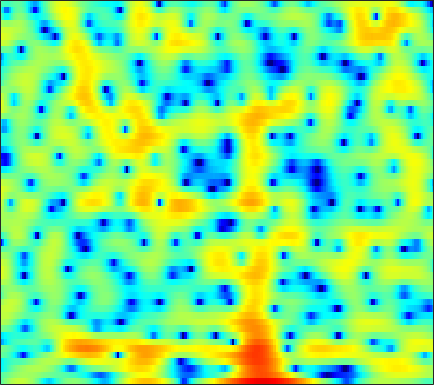

The data file committed next to this chart (first rows):
-1.9351, -0.99882, 0.056835, 0.91683, 1.4503, 2.0307, 2.4636, 2.686, 2.8688, 2.9216, 2.8339, 2.677, 2.3302, 1.8329, 1.3536, 0.55578, -0.44878, -1.3415, -2.7425, -4.3385, -6.0702, -7.2277, -7.9162, -7.3571
-2.014, -1.648, -1.148, -0.6502, -0.2928, 0.1514, 0.5415, 0.7968, 1.078, 1.286, 1.419, 1.469, 1.472, 1.399, 1.299, 1.117, 0.8858, 0.679, 0.3834, 0.08161, -0.2147, -0.4243, -0.6838, -0.9153
-6.154, -5.243, -4.073, -3.004, -2.289, -1.445, -0.7187, -0.2433, 0.2956, 0.7494, 1.13, 1.369, 1.624, 1.815, 1.932, 2.029, 2.066, 2.052, 1.974, 1.829, 1.609, 1.391, 1.006, 0.5058
-6.232, -5.355, -4.383, -3.648, -3.248, -2.863, -2.606, -2.472, -2.318, -2.14, -1.876, -1.602, -1.185, -0.6947, -0.2952, 0.2357, 0.7463, 1.096, 1.496, 1.821, 2.067, 2.194, 2.282, 2.272
-1.103, -1.428, -1.934, -2.57, -3.176, -4.222, -5.64, -7.081, -9.693, -13.41, -16.89, -15.25, -10.96, -7.739, -5.958, -4.171, -2.843, -2.077, -1.25, -0.5667, 0.05266, 0.5082, 1.122, 1.76
-0.1649, -0.5741, -1.045, -1.498, -1.865, -2.427, -3.108, -3.711, -4.53, -5.22, -5.563, -5.447, -4.907, -4.212, -3.754, -3.313, -3.2, -3.386, -4.073, -5.318, -7.015, -8.081, -7.513, -4.718
-10.11, -8.883, -6.844, -5.213, -4.329, -3.496, -2.955, -2.677, -2.423, -2.222, -2.064, -1.954, -1.813, -1.7, -1.637, -1.627, -1.764, -1.968, -2.415, -3.036, -3.646, -3.897, -3.538, -2.265
-6.814, -6.494, -5.715, -4.936, -4.482, -4.094, -3.913, -3.879, -3.957, -4.057, -4.091, -4.05, -3.827, -3.433, -3.044, -2.475, -1.905, -1.489, -0.9649, -0.4745, 0.01642, 0.3942, 0.9501, 1.547
-0.2392, -0.5007, -0.8552, -1.285, -1.694, -2.411, -3.418, -4.412, -6.176, -8.575, -11.53, -13.29, -12.37, -9.185, -6.989, -4.647, -2.839, -1.742, -0.5399, 0.4175, 1.199, 1.682, 2.216, 2.636
2.179, 2.054, 1.764, 1.311, 0.8573, 0.08288, -0.9374, -1.848, -3.286, -4.904, -6.391, -7.053, -6.888, -5.692, -4.55, -3.07, -1.77, -0.9226, 0.03143, 0.7998, 1.393, 1.725, 2.03, 2.163
2.624, 2.7, 2.673, 2.49, 2.264, 1.848, 1.318, 0.8674, 0.2231, -0.4424, -1.05, -1.425, -1.782, -1.952, -1.966, -1.845, -1.563, -1.266, -0.8264, -0.3636, 0.06045, 0.2996, 0.4841, 0.4704
2.776, 2.969, 3.13, 3.179, 3.123, 2.929, 2.589, 2.243, 1.654, 0.9159, 0.03963, -0.7191, -1.858, -3.12, -4.075, -5.12, -5.534, -5.258, -4.302, -3.084, -1.97, -1.282, -0.6205, -0.2798
1.315, 1.873, 2.48, 2.901, 3.087, 3.143, 2.998, 2.737, 2.208, 1.449, 0.4148, -0.5829, -2.297, -4.664, -7.109, -12.07, -18.27, -14.08, -8.359, -4.915, -2.667, -1.483, -0.3877, 0.272
-2.172, -0.793, 0.4866, 1.3, 1.673, 1.912, 1.911, 1.774, 1.431, 0.9425, 0.318, -0.2164, -0.9962, -1.789, -2.338, -2.883, -3.022, -2.819, -2.228, -1.421, -0.6036, -0.05882, 0.5127, 0.8782
-0.7637, -0.1803, 0.3876, 0.6926, 0.7601, 0.6543, 0.3685, 0.0797, -0.3861, -0.8659, -1.267, -1.481, -1.633, -1.625, -1.528, -1.261, -0.9101, -0.5996, -0.1499, 0.2993, 0.7086, 0.9661, 1.212, 1.321
2.284, 2.135, 1.825, 1.343, 0.8493, -0.009599, -1.111, -2.094, -3.557, -5.012, -6.039, -6.236, -5.615, -4.411, -3.398, -2.124, -1.01, -0.2884, 0.5279, 1.16, 1.616, 1.837, 1.98, 1.948
4.079, 3.677, 2.984, 2.085, 1.239, -0.142, -1.928, -3.615, -6.512, -10.83, -18.66, -21.47, -12.5, -7.726, -5.329, -2.966, -1.188, -0.1325, 0.9692, 1.764, 2.281, 2.494, 2.547, 2.335
4.146, 3.73, 3.002, 2.063, 1.219, -0.09661, -1.612, -2.848, -4.522, -5.967, -6.855, -6.968, -6.391, -5.133, -3.988, -2.422, -0.97, 0.00867, 1.071, 1.868, 2.386, 2.586, 2.592, 2.272
3.315, 2.973, 2.338, 1.468, 0.6686, -0.6489, -2.23, -3.642, -5.76, -8.068, -9.924, -10.21, -8.795, -6.545, -4.868, -2.864, -1.153, -0.09588, 1.055, 1.925, 2.511, 2.764, 2.863, 2.677
1.55, 1.33, 0.9411, 0.3883, -0.1569, -1.152, -2.475, -3.789, -6.115, -9.344, -13.06, -13.86, -10.63, -7.109, -5.035, -2.872, -1.175, -0.1694, 0.9315, 1.801, 2.433, 2.765, 3.001, 3.017
-2.208, -2.118, -1.749, -1.307, -1.085, -0.976, -1.186, -1.486, -2.071, -2.678, -3.159, -3.326, -3.189, -2.78, -2.365, -1.717, -1.028, -0.4704, 0.3089, 1.068, 1.75, 2.178, 2.599, 2.822
-16.86, -11.23, -5.828, -2.73, -1.259, 0.03665, 0.7412, 0.9931, 1.054, 0.8736, 0.4568, 0.05717, -0.6281, -1.46, -2.147, -3.015, -3.535, -3.375, -2.425, -1.092, 0.2712, 1.144, 2.058, 2.647
-3.44, -2.898, -1.553, -0.1217, 0.7958, 1.725, 2.349, 2.578, 2.627, 2.342, 1.764, 1.086, -0.2198, -2.125, -4.132, -8.334, -17.57, -22.68, -9.668, -4.843, -2.014, -0.5609, 0.7732, 1.613
0.6598, 0.8224, 1.147, 1.534, 1.827, 2.146, 2.344, 2.409, 2.328, 2.056, 1.574, 1.044, 0.1458, -0.9813, -1.934, -3.18, -4.111, -4.321, -3.957, -3.146, -2.256, -1.651, -1.024, -0.5951
1.404, 1.488, 1.599, 1.724, 1.818, 1.947, 2.029, 2.067, 2.057, 1.968, 1.736, 1.501, 1.069, 0.5319, 0.08341, -0.5312, -1.079, -1.44, -1.873, -2.179, -2.428, -2.579, -2.738, -2.832
1.715, 1.603, 1.408, 1.224, 1.157, 1.234, 1.477, 1.712, 2.042, 2.302, 2.449, 2.463, 2.334, 2.048, 1.727, 1.163, 0.4505, -0.1934, -1.166, -2.297, -3.527, -4.47, -5.575, -6.312
2.268, 1.451, -0.01482, -1.633, -2.459, -2.343, -0.9739, 0.2503, 1.685, 2.744, 3.467, 3.77, 3.933, 3.828, 3.58, 3.024, 2.159, 1.306, -0.1635, -2.15, -4.862, -7.587, -12.66, -18.31
3.212, 1.795, -0.997, -5.421, -10.07, -9.002, -3.634, -1.044, 1.228, 2.648, 3.495, 3.871, 4.091, 4.045, 3.865, 3.436, 2.788, 2.124, 0.9261, -0.6496, -2.69, -4.551, -7.163, -9.149
4.105, 3.343, 2.25, 1.234, 0.6802, 0.3557, 0.5216, 0.7912, 1.114, 1.306, 1.287, 1.173, 0.9334, 0.6674, 0.5192, 0.3954, 0.323, 0.2213, -0.01159, -0.4316, -1.044, -1.584, -2.357, -3.158
4.321, 3.892, 3.313, 2.76, 2.375, 1.887, 1.405, 0.9922, 0.3274, -0.5786, -1.805, -2.993, -4.834, -6.368, -6.674, -5.633, -3.99, -2.881, -1.706, -0.9439, -0.4982, -0.3352, -0.3165, -0.4186
3.069, 2.789, 2.428, 2.075, 1.804, 1.423, 0.9349, 0.4748, -0.3349, -1.497, -3.173, -4.96, -8.406, -13.59, -15.19, -10.01, -5.92, -3.839, -1.905, -0.6048, 0.2563, 0.6778, 1.029, 1.201
-0.3871, -0.5301, -0.6156, -0.6089, -0.5624, -0.4798, -0.4342, -0.4544, -0.6163, -0.9366, -1.449, -1.892, -2.486, -2.832, -2.789, -2.286, -1.45, -0.746, 0.09262, 0.7846, 1.267, 1.506, 1.689, 1.721
-6.457, -6.484, -6.207, -5.539, -4.839, -3.784, -2.684, -1.953, -1.131, -0.4885, -0.02187, 0.2624, 0.5451, 0.8088, 1.014, 1.309, 1.603, 1.817, 2.031, 2.143, 2.109, 1.993, 1.708, 1.304
-15.46, -16.16, -17.13, -15.07, -11.98, -8.123, -5.162, -3.416, -1.564, -0.156, 0.9132, 1.535, 2.184, 2.664, 2.939, 3.201, 3.359, 3.389, 3.326, 3.087, 2.666, 2.192, 1.297, 0.09442
-17.14, -17.16, -17.61, -15.34, -12.07, -8.133, -4.993, -3.123, -1.166, 0.3111, 1.438, 2.07, 2.72, 3.162, 3.385, 3.571, 3.646, 3.624, 3.491, 3.208, 2.714, 2.157, 1.094, -0.5185
-9.431, -8.936, -8.057, -6.897, -5.823, -4.264, -2.754, -1.71, -0.517, 0.4281, 1.1, 1.444, 1.703, 1.783, 1.766, 1.703, 1.649, 1.665, 1.714, 1.785, 1.759, 1.646, 1.331, 0.779
-4.872, -4.664, -4.195, -3.502, -2.913, -2.069, -1.256, -0.705, -0.1058, 0.2764, 0.3686, 0.2497, -0.2146, -0.9864, -1.727, -2.756, -3.411, -3.36, -2.553, -1.375, -0.2241, 0.4947, 1.205, 1.702
-3.972, -4.119, -3.921, -3.31, -2.673, -1.786, -0.9345, -0.4251, 0.03137, 0.1695, -0.03807, -0.488, -1.528, -3.284, -5.283, -9.666, -20.5, -20.67, -9.411, -4.809, -1.981, -0.4922, 0.9743, 2.022
-8.427, -10.37, -9.791, -6.947, -4.968, -2.864, -1.388, -0.6079, 0.05998, 0.3393, 0.2558, -0.0561, -0.7831, -1.837, -2.811, -4.152, -5.008, -4.99, -4.03, -2.576, -1.062, -0.04552, 1.13, 2.059
-6.754, -8.901, -8.581, -5.835, -3.994, -2.066, -0.7401, -0.0199, 0.6203, 0.9422, 0.9787, 0.8513, 0.4618, -0.0839, -0.5393, -1.136, -1.572, -1.746, -1.653, -1.252, -0.5968, -0.001954, 0.8021, 1.554
1.063, 0.4111, -0.08432, -0.186, -0.02235, 0.2825, 0.6787, 0.9494, 1.255, 1.44, 1.43, 1.307, 0.9422, 0.2998, -0.3309, -1.372, -2.559, -3.396, -4.15, -4.046, -3.169, -2.202, -0.877, 0.2511
4.099, 3.332, 2.341, 1.394, 0.7792, 0.1752, -0.0485, 0.04583, 0.4244, 0.8758, 1.198, 1.232, 0.9814, 0.29, -0.5906, -2.345, -5.111, -8.34, -16.58, -18.34, -9.119, -5.752, -2.853, -0.9411
4.453, 3.433, 1.763, -0.4083, -2.547, -5.869, -7.824, -6.332, -3.313, -1.007, 0.4611, 1.082, 1.355, 1.099, 0.5481, -0.6064, -2.168, -3.489, -4.983, -5.381, -4.633, -3.673, -2.372, -1.148
3.19, 2.451, 1.107, -0.7223, -2.545, -5.363, -6.849, -5.568, -2.814, -0.5758, 0.9312, 1.658, 2.138, 2.137, 1.879, 1.226, 0.322, -0.4423, -1.549, -2.612, -3.486, -3.954, -4.111, -3.698
0.618, 0.789, 0.8214, 0.6738, 0.5184, 0.3735, 0.4577, 0.7321, 1.312, 1.958, 2.515, 2.8, 2.964, 2.838, 2.557, 1.912, 0.9427, -0.02131, -1.649, -3.843, -6.875, -10.06, -15.5, -14.37
-2.741, -1.529, -0.3475, 0.4647, 0.9442, 1.465, 1.931, 2.246, 2.64, 2.982, 3.225, 3.318, 3.302, 3.101, 2.799, 2.187, 1.29, 0.4062, -1.088, -3.001, -5.361, -7.347, -9.523, -9.939
-3.551, -2.52, -1.352, -0.3646, 0.2504, 0.9608, 1.549, 1.925, 2.344, 2.677, 2.914, 3.027, 3.067, 2.971, 2.795, 2.414, 1.859, 1.328, 0.4622, -0.5467, -1.642, -2.465, -3.497, -4.41
-4.138, -3.568, -2.69, -1.793, -1.165, -0.4366, 0.1648, 0.5515, 0.9888, 1.356, 1.679, 1.889, 2.114, 2.252, 2.299, 2.258, 2.098, 1.894, 1.524, 1.053, 0.4976, 0.05032, -0.599, -1.286
-8.3, -6.972, -5.231, -3.87, -3.091, -2.372, -1.904, -1.674, -1.41, -1.113, -0.7084, -0.3328, 0.2204, 0.7597, 1.12, 1.492, 1.724, 1.806, 1.809, 1.696, 1.498, 1.318, 1.043, 0.7587
-11.5, -8.271, -5.66, -4.2, -3.663, -3.512, -3.92, -4.51, -5.427, -5.874, -5.273, -4.229, -2.626, -1.177, -0.3028, 0.5918, 1.197, 1.492, 1.715, 1.787, 1.754, 1.687, 1.593, 1.523
-1.431, -1.292, -1.052, -1.017, -1.278, -2.113, -3.754, -5.751, -10.41, -23.52, -14.08, -8.384, -4.283, -1.841, -0.619, 0.462, 1.099, 1.358, 1.466, 1.39, 1.184, 0.976, 0.6992, 0.5102
3.444, 3.202, 2.861, 2.397, 1.943, 1.121, 0.03499, -0.9124, -2.146, -2.917, -2.797, -2.212, -1.234, -0.3938, 0.04928, 0.3506, 0.3391, 0.1519, -0.2927, -0.914, -1.669, -2.313, -3.334, -4.493
4.323, 4.153, 3.871, 3.52, 3.216, 2.748, 2.232, 1.833, 1.321, 0.8961, 0.5835, 0.4068, 0.1655, -0.174, -0.5517, -1.259, -2.268, -3.221, -4.676, -6.184, -7.463, -8.194, -9.215, -11.04
3.578, 3.488, 3.325, 3.16, 3.023, 2.837, 2.637, 2.458, 2.168, 1.807, 1.359, 0.9461, 0.2778, -0.5684, -1.37, -2.728, -4.544, -6.343, -9.716, -15.11, -21.52, -17.5, -12.49, -9.803
1.694, 1.419, 1.132, 1.047, 1.131, 1.372, 1.624, 1.75, 1.78, 1.595, 1.175, 0.7044, -0.09881, -1.088, -1.927, -3.177, -4.57, -5.773, -7.514, -9.197, -9.835, -9.059, -7.052, -4.854
-2.187, -3.715, -5.622, -5.811, -4.566, -2.58, -1.036, -0.2694, 0.26, 0.2823, -0.1486, -0.7397, -1.86, -3.253, -4.319, -5.511, -6.089, -6.054, -5.571, -4.771, -3.765, -2.889, -1.573, -0.2033
-4.368, -6.95, -11.77, -12.2, -8.568, -4.9, -2.708, -1.74, -1.148, -1.209, -1.875, -2.777, -4.629, -7.447, -10.59, -17.09, -17.19, -12.14, -7.76, -4.843, -2.66, -1.299, 0.2767, 1.643
-2.012, -2.515, -2.985, -3.034, -2.762, -2.181, -1.666, -1.425, -1.406, -1.775, -2.568, -3.445, -4.963, -6.873, -8.448, -10.07, -9.974, -8.667, -6.405, -4.207, -2.259, -0.9681, 0.5283, 1.802
